Run: headless pygame with SDL's dummy video driver; simulated clock (each Clock.tick advances the game by its frame time, no real sleeping); random seed 0; keys injected as events and as key.get_pressed() state; no mouse input.
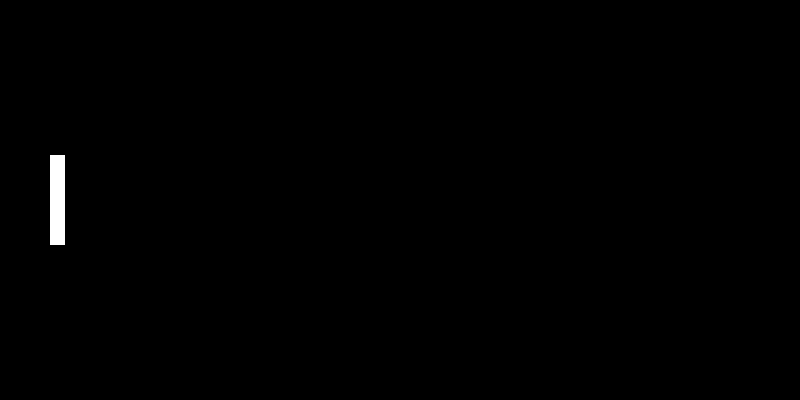
Frame 1 of 4 · flips 1–60 · no input
Frame 2 of 4 · flips 61–180 · tapped SPACE, RETURN · held RIGHT (→), D · screen unchanged from frame 1, image omitted
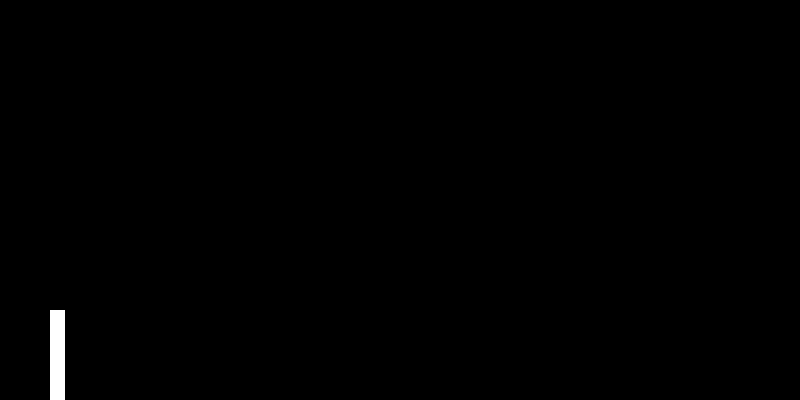
Frame 3 of 4 · flips 181–300 · held DOWN (↓), S
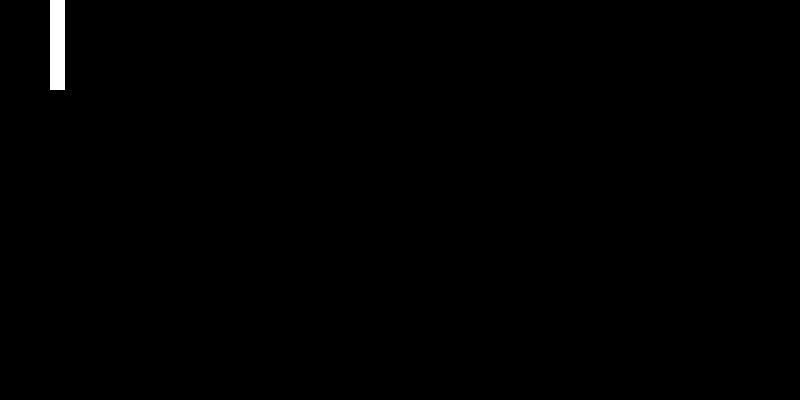
Frame 4 of 4 · flips 301–420 · held LEFT (←), A, UP (↑), W

The pygame program that drew these frames:

import pygame
import sys

# Initialize Pygame
pygame.init()

# Set up the game window
WIDTH = 800
HEIGHT = 400
screen = pygame.display.set_mode((WIDTH, HEIGHT))
pygame.display.set_caption("Simple Pong")

# Colors
WHITE = (255, 255, 255)
BLACK = (0, 0, 0)

# Paddle settings
PADDLE_WIDTH = 15   # NEW
PADDLE_HEIGHT = 90  # NEW
PADDLE_SPEED = 5    # NEW

# Create game objects
left_player = pygame.Rect(50, HEIGHT//2 - PADDLE_HEIGHT//2, PADDLE_WIDTH, PADDLE_HEIGHT) # NEW

# Game loop
clock = pygame.time.Clock()

while True:
    for event in pygame.event.get():
        if event.type == pygame.QUIT:
            pygame.quit()
            sys.exit()

    # Move the left_player's paddle
    keys = pygame.key.get_pressed()                         # NEW
    if keys[pygame.K_w] and left_player.top > 0:            # NEW
        left_player.y -= PADDLE_SPEED                       # NEW
    if keys[pygame.K_s] and left_player.bottom < HEIGHT:    # NEW
        left_player.y += PADDLE_SPEED                       # NEW

    # Drawing
    screen.fill(BLACK)
    pygame.draw.rect(screen, WHITE, left_player) # NEW

    # Update the display
    pygame.display.flip()

    # Control the game speed
    clock.tick(60)
